Image classification data set "indian_spices" (lipika1911/mp on GitHub). Class labels (12): caraway seeds, cinnamon stick, cloves, coriander seeds, cumin seeds, dry ginger, dry red chilly, fennel seeds, green cardamom, nutmeg, star anise, stone flowers.

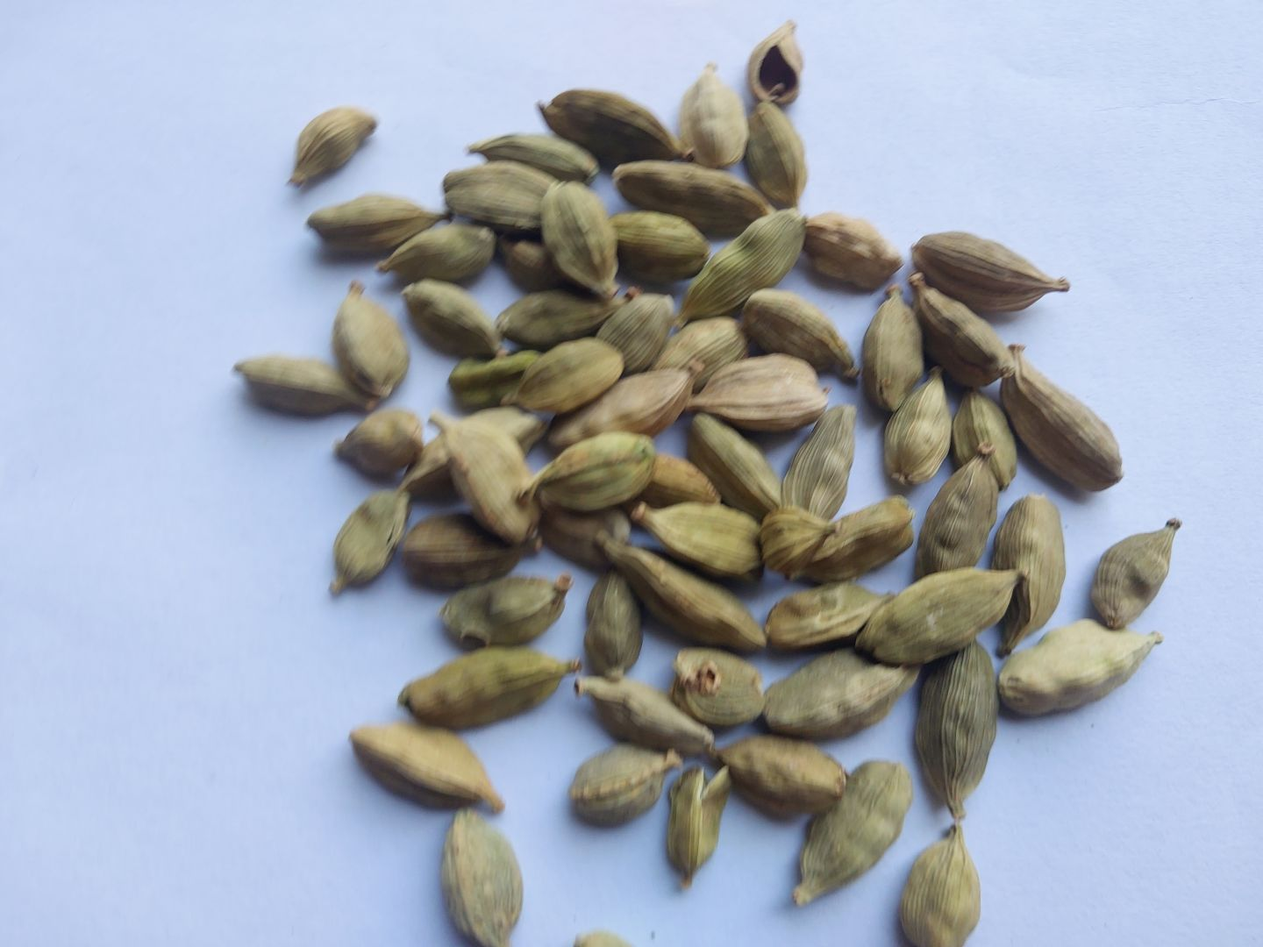
Label: green cardamom

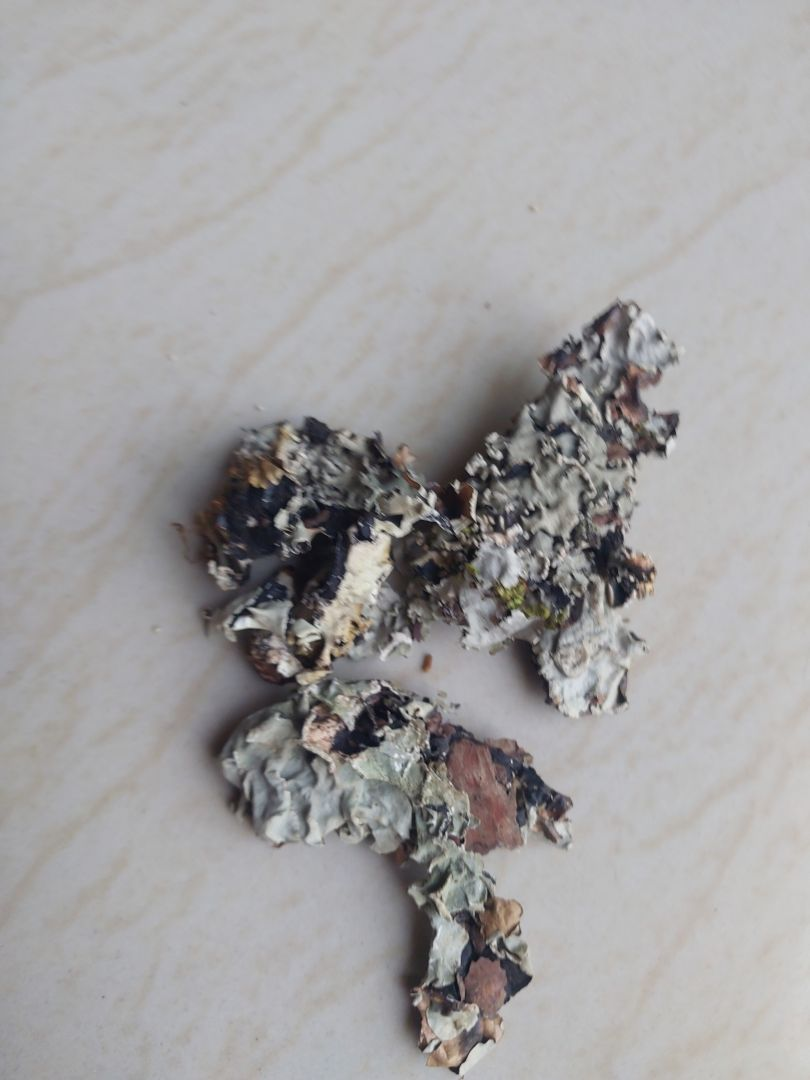
Label: stone flowers

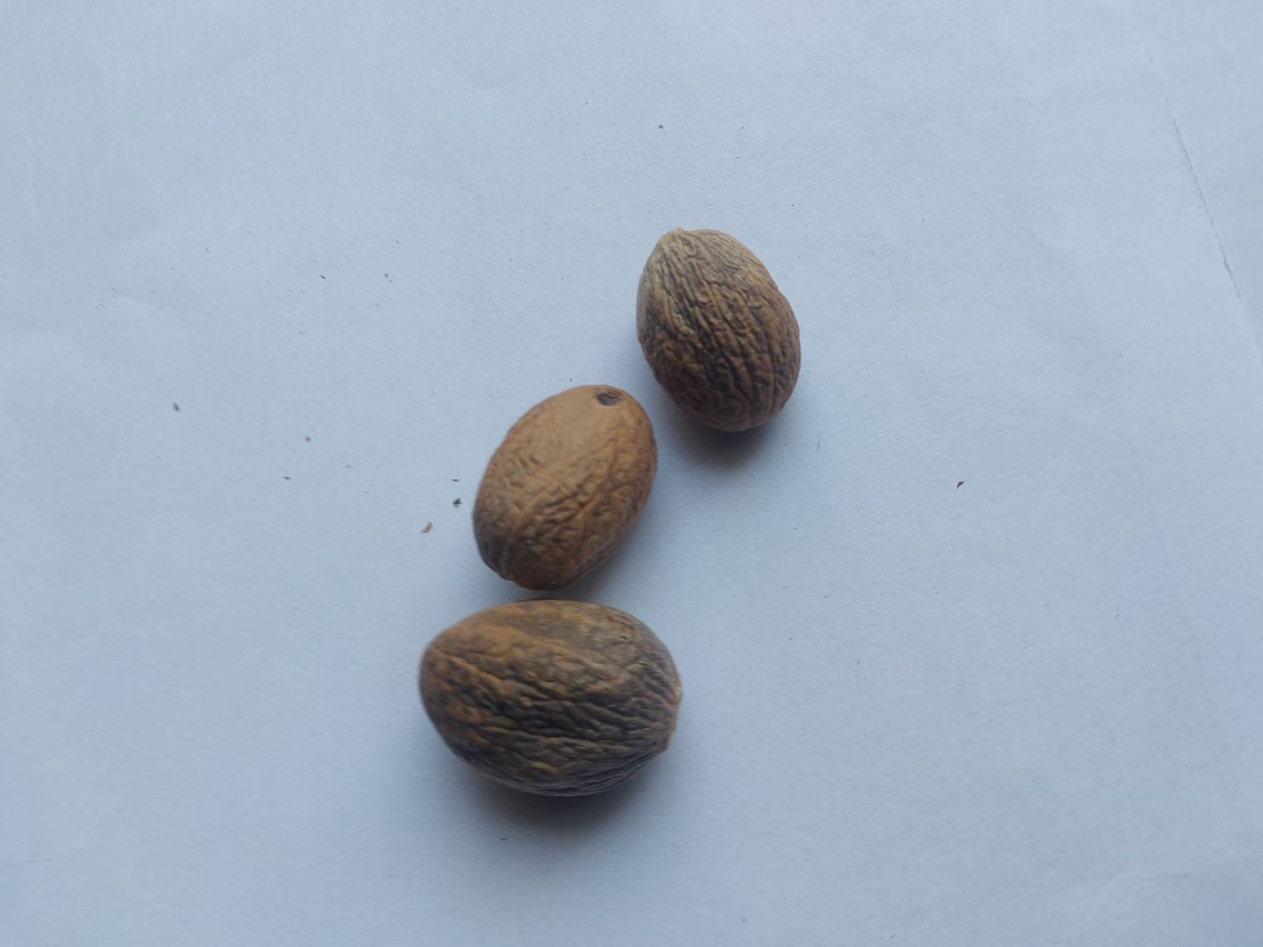
Label: nutmeg

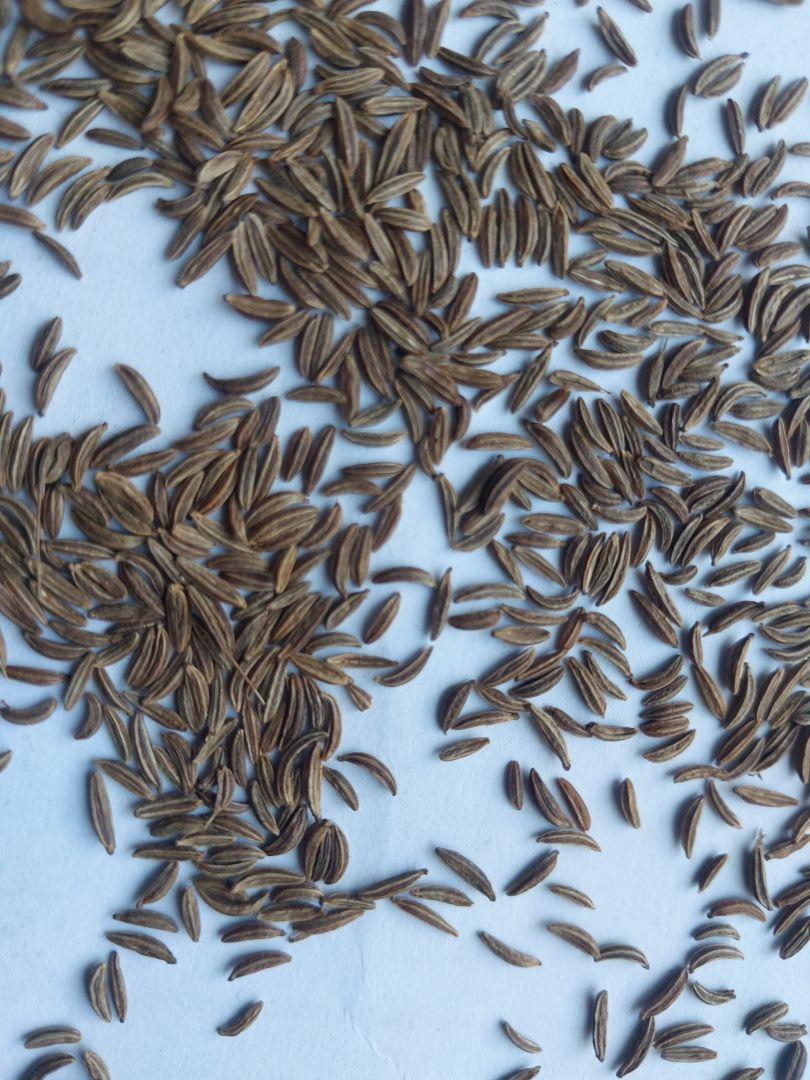
Label: caraway seeds

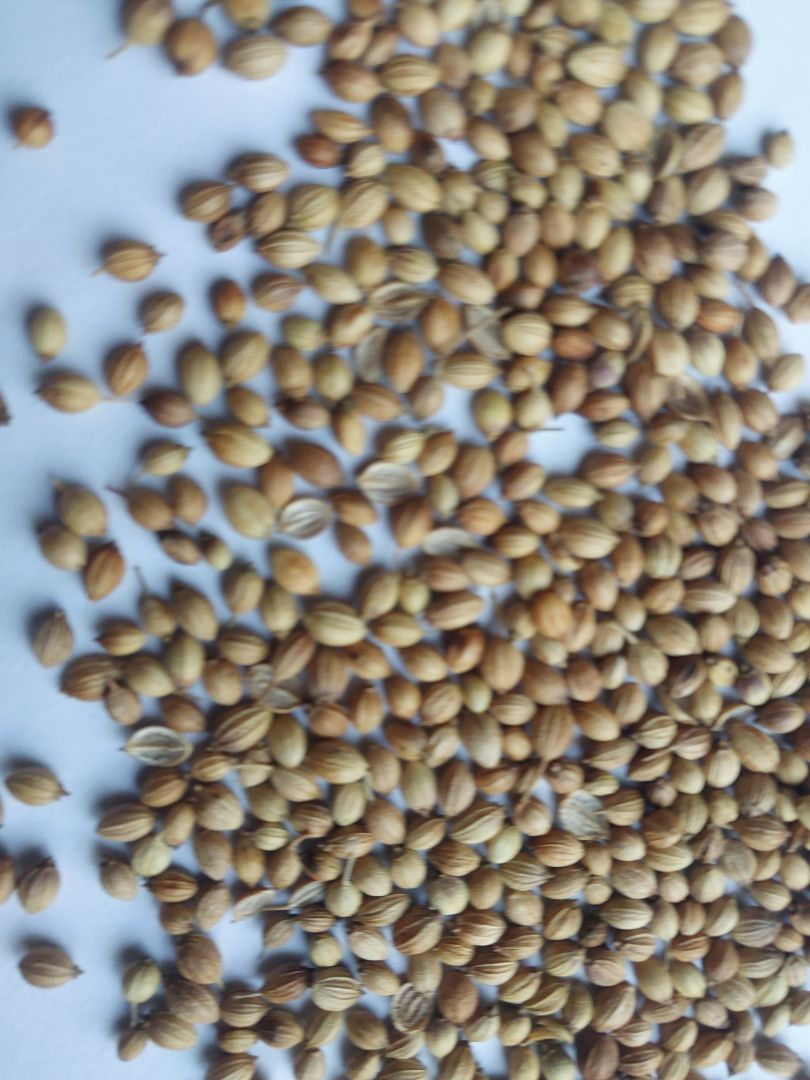
Label: coriander seeds

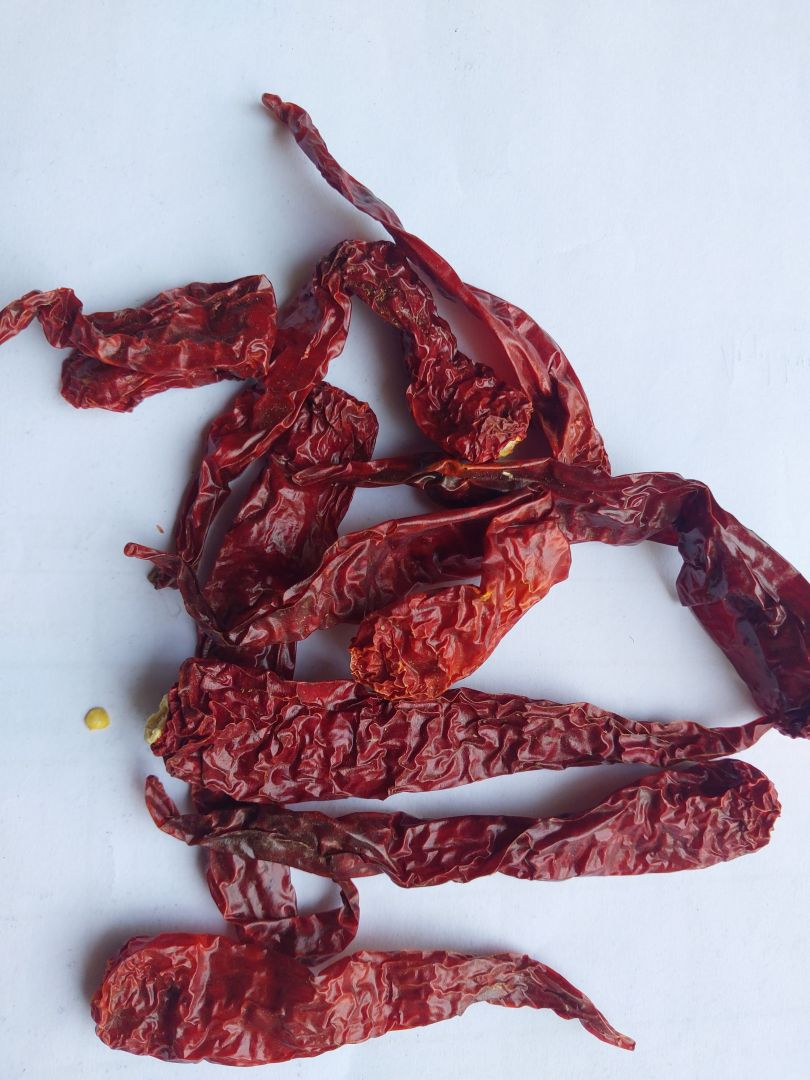
Label: dry red chilly
